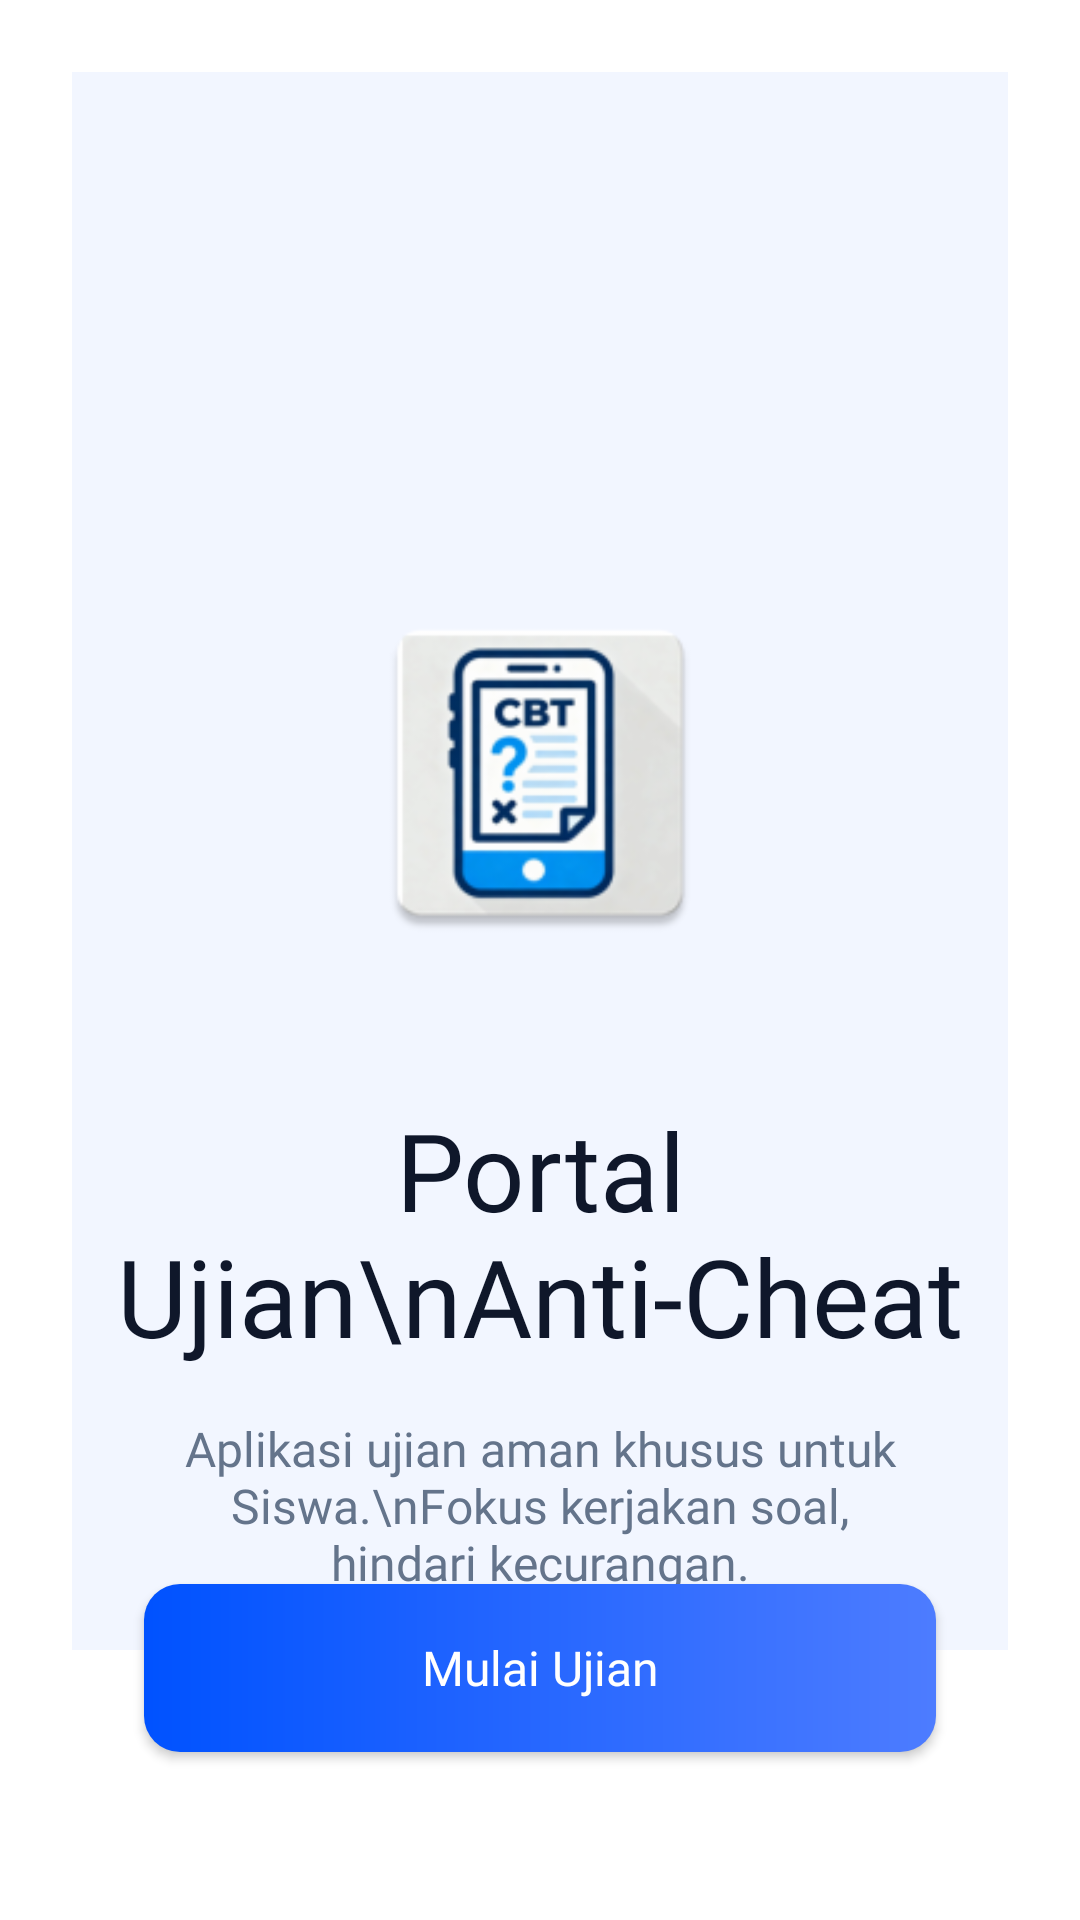

The Android layout XML behind this screen, and the referenced resources:
<!-- AndroidManifest.xml: application theme Theme.Examingrity -->
<!-- res/layout/activity_main.xml -->
<?xml version="1.0" encoding="utf-8"?>
<androidx.constraintlayout.widget.ConstraintLayout
    xmlns:android="http://schemas.android.com/apk/res/android"
    xmlns:app="http://schemas.android.com/apk/res-auto"
    android:layout_width="match_parent"
    android:layout_height="match_parent"
    android:background="@color/white"
    android:padding="24dp">

    <View
        android:layout_width="600dp"
        android:layout_height="600dp"
        android:background="@drawable/btn_primary_gradient"
        android:alpha="0.05"
        app:layout_constraintBottom_toTopOf="@id/guideline"
        app:layout_constraintStart_toStartOf="parent"
        app:layout_constraintEnd_toEndOf="parent"
        android:translationY="200dp"
        android:backgroundTint="@color/signature_blue"/>

    <androidx.constraintlayout.widget.Guideline
        android:id="@+id/guideline"
        android:layout_width="wrap_content"
        android:layout_height="wrap_content"
        android:orientation="horizontal"
        app:layout_constraintGuide_percent="0.55" />

    <ImageView
        android:id="@+id/ivMainIcon"
        android:layout_width="120dp"
        android:layout_height="120dp"
        android:src="@mipmap/ic_launcher"
        app:layout_constraintBottom_toTopOf="@id/guideline"
        app:layout_constraintStart_toStartOf="parent"
        app:layout_constraintEnd_toEndOf="parent"
        android:layout_marginBottom="32dp"/>

    <TextView
        android:id="@+id/tvTitle"
        android:layout_width="match_parent"
        android:layout_height="wrap_content"
        android:text="Portal Ujian\nAnti-Cheat"
        android:textColor="@color/slate_900"
        android:textSize="36sp"
        android:textAlignment="center"
        android:fontFamily="@font/calistoga"
        app:layout_constraintTop_toBottomOf="@id/guideline"
        app:layout_constraintStart_toStartOf="parent"
        app:layout_constraintEnd_toEndOf="parent"
        android:layout_marginTop="16dp" />

    <TextView
        android:id="@+id/tvDesc"
        android:layout_width="match_parent"
        android:layout_height="wrap_content"
        android:text="Aplikasi ujian aman khusus untuk Siswa.\nFokus kerjakan soal, hindari kecurangan."
        android:textColor="@color/slate_600"
        android:textSize="16sp"
        android:textAlignment="center"
        android:fontFamily="@font/inter_regular"
        android:layout_marginTop="16dp"
        android:layout_marginHorizontal="32dp"
        app:layout_constraintTop_toBottomOf="@id/tvTitle" />

    <Button
        android:id="@+id/btnGoToLogin"
        android:layout_width="match_parent"
        android:layout_height="56dp"
        android:layout_marginHorizontal="24dp"
        android:layout_marginBottom="32dp"
        android:text="Mulai Ujian"
        android:background="@drawable/btn_primary_gradient"
        app:backgroundTint="@null"
        android:textAllCaps="false"
        android:textSize="16sp"
        android:textColor="@color/white"
        android:fontFamily="@font/inter_bold"
        app:layout_constraintBottom_toBottomOf="parent" />

</androidx.constraintlayout.widget.ConstraintLayout>
<!-- resources referenced by this layout -->
<resources>
  <color name="signature_blue">#0052FF</color>
  <color name="slate_600">#64748B</color>
  <color name="slate_900">#0F172A</color>
  <color name="white">#FFFFFF</color>
  <!-- drawable btn_primary_gradient (drawable) -->
  <?xml version="1.0" encoding="utf-8"?>
  <shape xmlns:android="http://schemas.android.com/apk/res/android" android:shape="rectangle">
      <corners android:radius="12dp" />
      <gradient
          android:angle="0"
          android:startColor="@color/signature_blue"
          android:endColor="@color/signature_blue_light"
          android:type="linear" />
  </shape>
  <!-- mipmap ic_launcher: webp bitmap (mipmap-hdpi, 4202 bytes) -->
  <style name="Theme.Examingrity" parent="Theme.MaterialComponents.DayNight.NoActionBar">
          <item name="colorPrimary">@color/signature_blue</item>
          <item name="colorPrimaryVariant">@color/signature_blue</item>
          <item name="colorOnPrimary">@color/white</item>
  
          <item name="colorSecondary">@color/signature_blue</item>
          <item name="colorSecondaryVariant">@color/signature_blue_light</item>
          <item name="colorOnSecondary">@color/black</item>
  
          <item name="android:statusBarColor">@color/white</item>
          <item name="android:windowLightStatusBar">true</item>
      </style>
  <color name="signature_blue_light">#4D7CFF</color>
  <color name="black">#000000</color>
</resources>
